Run: headless pygame with SDL's dummy video driver; simulated clock (each Clock.tick advances the game by its frame time, no real sleeping); random seed 0; keys injected as events and as key.get_pressed() state; no mouse input.
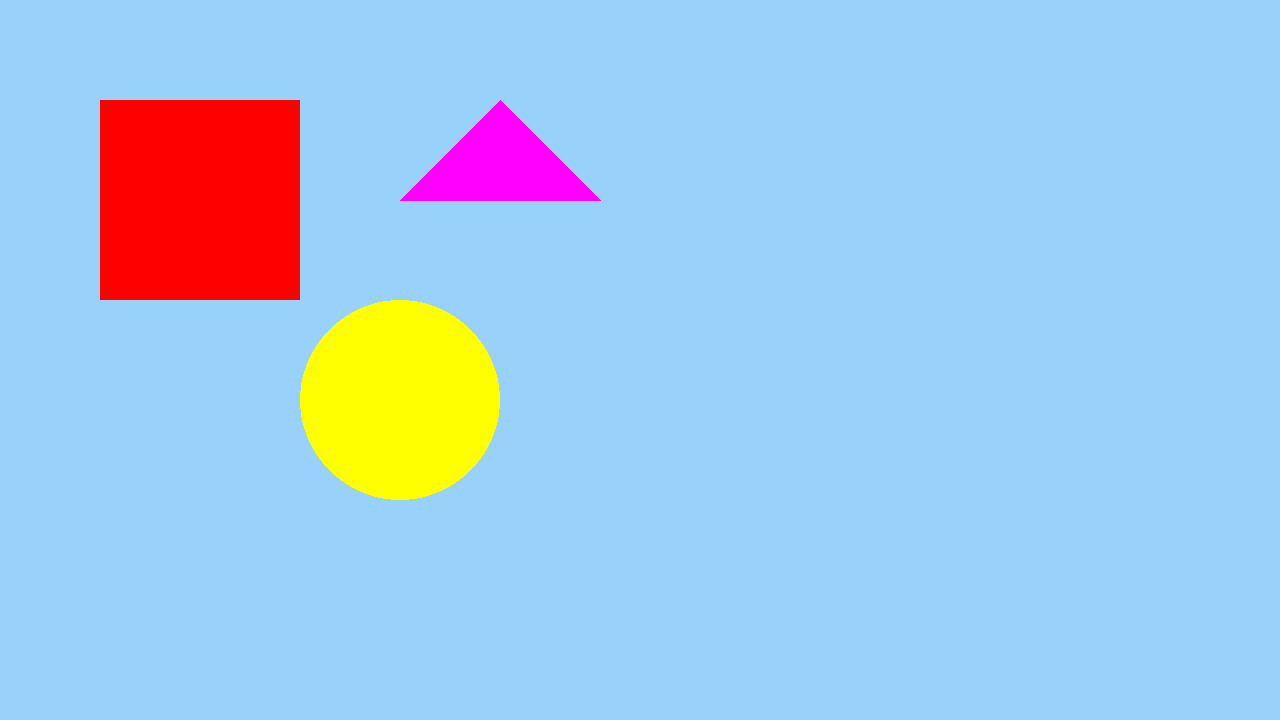
Frame 1 of 4 · flips 1–60 · no input
Frame 2 of 4 · flips 61–180 · tapped SPACE, RETURN · held RIGHT (→), D · screen unchanged from frame 1, image omitted
Frame 3 of 4 · flips 181–300 · held DOWN (↓), S · screen unchanged from frame 2, image omitted
Frame 4 of 4 · flips 301–420 · held LEFT (←), A, UP (↑), W · screen unchanged from frame 3, image omitted

The pygame program that drew these frames:

from pygame import *

init()

window = display.set_mode((1280,720))

window.fill((152,209,250))


while True:
    for ev in event.get():
        if ev.type == QUIT:
            quit()
            sys.exit()

    #desenhar a partir daqui
    draw.rect(window,(255,0,0),(100,100,200,200),0)
    draw.circle(window,(255,255,0),(400,400),100,0)
    draw.polygon(window,(255,0,255),((500,100),(600,200),(400,200)),0)

    display.update()
